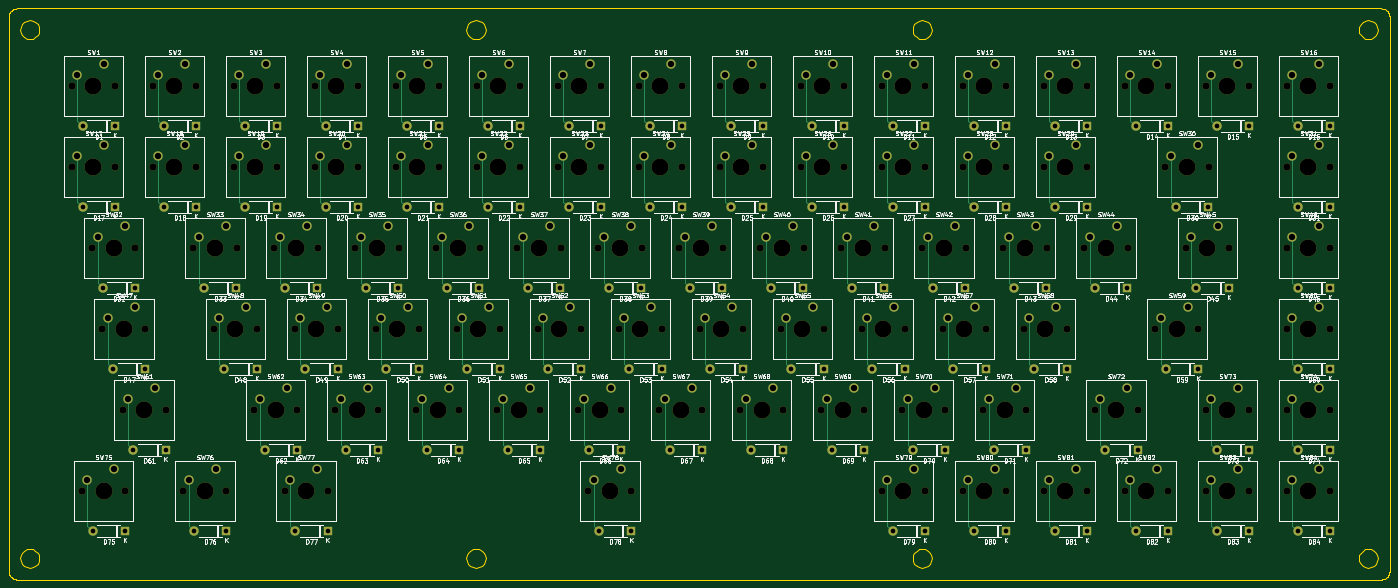
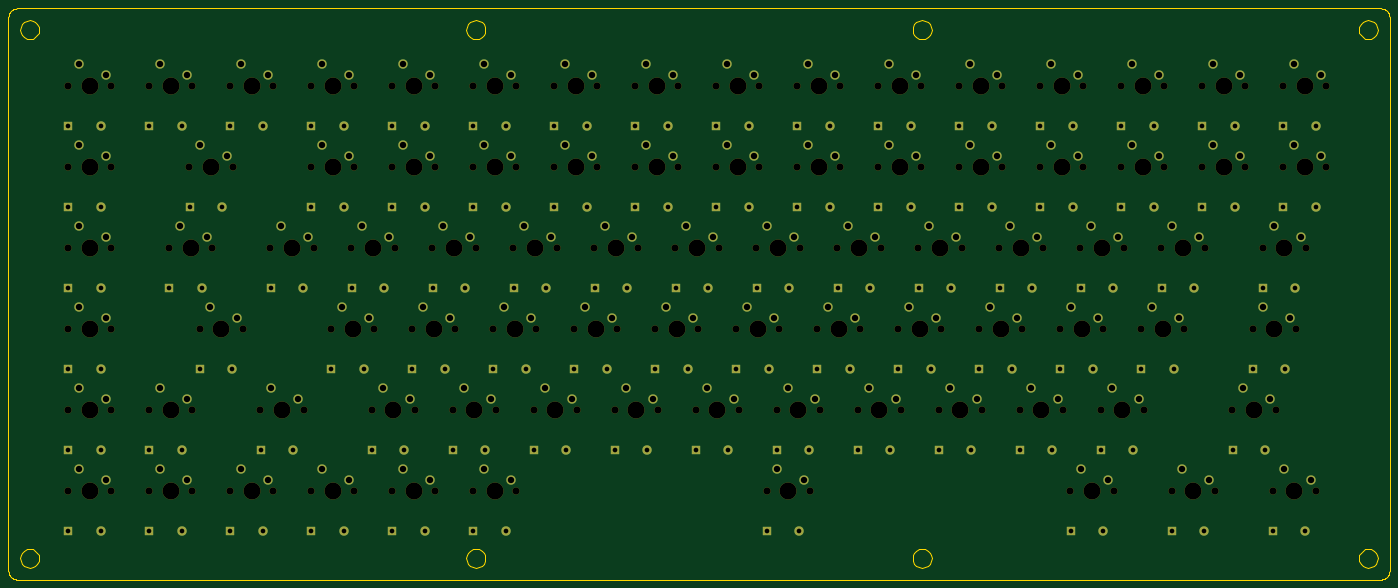
Circuit board: 11 layer files. Board 324.8 x 134.3 mm.
- bottom_copper: kb_test-B_Cu.gbr (22349 bytes)
- bottom_mask: kb_test-B_Mask.gbr (21186 bytes)
- paste: kb_test-B_Paste.gbr (494 bytes)
- bottom_silk: kb_test-B_Silkscreen.gbr (495 bytes)
- outline: kb_test-Edge_Cuts.gbr (12804 bytes)
- top_copper: kb_test-F_Cu.gbr (32630 bytes)
- top_mask: kb_test-F_Mask.gbr (21186 bytes)
- paste: kb_test-F_Paste.gbr (494 bytes)
- top_silk: kb_test-F_Silkscreen.gbr (426800 bytes)
- drill: kb_test-NPTH.drl (4549 bytes)
- drill: kb_test-PTH.drl (5306 bytes)

=== bottom_copper: kb_test-B_Cu.gbr (22349 bytes, source omitted) ===
=== bottom_mask: kb_test-B_Mask.gbr (21186 bytes, source omitted) ===
=== paste: kb_test-B_Paste.gbr ===
%TF.GenerationSoftware,KiCad,Pcbnew,8.0.8-8.0.8-0~ubuntu22.04.1*%
%TF.CreationDate,2025-03-09T08:59:39-04:00*%
%TF.ProjectId,kb_test,6b625f74-6573-4742-9e6b-696361645f70,rev?*%
%TF.SameCoordinates,Original*%
%TF.FileFunction,Paste,Bot*%
%TF.FilePolarity,Positive*%
%FSLAX46Y46*%
G04 Gerber Fmt 4.6, Leading zero omitted, Abs format (unit mm)*
G04 Created by KiCad (PCBNEW 8.0.8-8.0.8-0~ubuntu22.04.1) date 2025-03-09 08:59:39*
%MOMM*%
%LPD*%
G01*
G04 APERTURE LIST*
G04 APERTURE END LIST*
M02*

=== bottom_silk: kb_test-B_Silkscreen.gbr ===
%TF.GenerationSoftware,KiCad,Pcbnew,8.0.8-8.0.8-0~ubuntu22.04.1*%
%TF.CreationDate,2025-03-09T08:59:39-04:00*%
%TF.ProjectId,kb_test,6b625f74-6573-4742-9e6b-696361645f70,rev?*%
%TF.SameCoordinates,Original*%
%TF.FileFunction,Legend,Bot*%
%TF.FilePolarity,Positive*%
%FSLAX46Y46*%
G04 Gerber Fmt 4.6, Leading zero omitted, Abs format (unit mm)*
G04 Created by KiCad (PCBNEW 8.0.8-8.0.8-0~ubuntu22.04.1) date 2025-03-09 08:59:39*
%MOMM*%
%LPD*%
G01*
G04 APERTURE LIST*
G04 APERTURE END LIST*
M02*

=== outline: kb_test-Edge_Cuts.gbr (12804 bytes, source omitted) ===
=== top_copper: kb_test-F_Cu.gbr (32630 bytes, source omitted) ===
=== top_mask: kb_test-F_Mask.gbr (21186 bytes, source omitted) ===
=== paste: kb_test-F_Paste.gbr ===
%TF.GenerationSoftware,KiCad,Pcbnew,8.0.8-8.0.8-0~ubuntu22.04.1*%
%TF.CreationDate,2025-03-09T08:59:39-04:00*%
%TF.ProjectId,kb_test,6b625f74-6573-4742-9e6b-696361645f70,rev?*%
%TF.SameCoordinates,Original*%
%TF.FileFunction,Paste,Top*%
%TF.FilePolarity,Positive*%
%FSLAX46Y46*%
G04 Gerber Fmt 4.6, Leading zero omitted, Abs format (unit mm)*
G04 Created by KiCad (PCBNEW 8.0.8-8.0.8-0~ubuntu22.04.1) date 2025-03-09 08:59:39*
%MOMM*%
%LPD*%
G01*
G04 APERTURE LIST*
G04 APERTURE END LIST*
M02*

=== top_silk: kb_test-F_Silkscreen.gbr (426800 bytes, source omitted) ===
=== drill: kb_test-NPTH.drl ===
M48
; DRILL file {KiCad 8.0.8-8.0.8-0~ubuntu22.04.1} date 2025-03-09T08:59:42-0400
; FORMAT={-:-/ absolute / inch / decimal}
; #@! TF.CreationDate,2025-03-09T08:59:42-04:00
; #@! TF.GenerationSoftware,Kicad,Pcbnew,8.0.8-8.0.8-0~ubuntu22.04.1
; #@! TF.FileFunction,NonPlated,1,2,NPTH
FMAT,2
INCH
; #@! TA.AperFunction,NonPlated,NPTH,ComponentDrill
T1C0.0669
; #@! TA.AperFunction,NonPlated,NPTH,ComponentDrill
T2C0.1575
%
G90
G05
T1
X1.7916Y-2.7791
X1.7916Y-3.5291
X1.8853Y-6.5291
X1.9791Y-4.2791
X2.0728Y-5.0291
X2.1916Y-2.7791
X2.1916Y-3.5291
X2.2603Y-5.7791
X2.2853Y-6.5291
X2.3791Y-4.2791
X2.4728Y-5.0291
X2.5416Y-2.7791
X2.5416Y-3.5291
X2.6603Y-5.7791
X2.8228Y-6.5291
X2.9166Y-4.2791
X2.9416Y-2.7791
X2.9416Y-3.5291
X3.1041Y-5.0291
X3.2228Y-6.5291
X3.2916Y-2.7791
X3.2916Y-3.5291
X3.3166Y-4.2791
X3.4791Y-5.7791
X3.5041Y-5.0291
X3.6666Y-4.2791
X3.6916Y-2.7791
X3.6916Y-3.5291
X3.7603Y-6.5291
X3.8541Y-5.0291
X3.8791Y-5.7791
X4.0416Y-2.7791
X4.0416Y-3.5291
X4.0666Y-4.2791
X4.1603Y-6.5291
X4.2291Y-5.7791
X4.2541Y-5.0291
X4.4166Y-4.2791
X4.4416Y-2.7791
X4.4416Y-3.5291
X4.6041Y-5.0291
X4.6291Y-5.7791
X4.7916Y-2.7791
X4.7916Y-3.5291
X4.8166Y-4.2791
X4.9791Y-5.7791
X5.0041Y-5.0291
X5.1666Y-4.2791
X5.1916Y-2.7791
X5.1916Y-3.5291
X5.3541Y-5.0291
X5.3791Y-5.7791
X5.5416Y-2.7791
X5.5416Y-3.5291
X5.5666Y-4.2791
X5.7291Y-5.7791
X5.7541Y-5.0291
X5.9166Y-4.2791
X5.9416Y-2.7791
X5.9416Y-3.5291
X6.1041Y-5.0291
X6.1291Y-5.7791
X6.2916Y-2.7791
X6.2916Y-3.5291
X6.3166Y-4.2791
X6.4791Y-5.7791
X6.5041Y-5.0291
X6.5728Y-6.5291
X6.6666Y-4.2791
X6.6916Y-2.7791
X6.6916Y-3.5291
X6.8541Y-5.0291
X6.8791Y-5.7791
X6.9728Y-6.5291
X7.0416Y-2.7791
X7.0416Y-3.5291
X7.0666Y-4.2791
X7.2291Y-5.7791
X7.2541Y-5.0291
X7.4166Y-4.2791
X7.4416Y-2.7791
X7.4416Y-3.5291
X7.6041Y-5.0291
X7.6291Y-5.7791
X7.7916Y-2.7791
X7.7916Y-3.5291
X7.8166Y-4.2791
X7.9791Y-5.7791
X8.0041Y-5.0291
X8.1666Y-4.2791
X8.1916Y-2.7791
X8.1916Y-3.5291
X8.3541Y-5.0291
X8.3791Y-5.7791
X8.5416Y-2.7791
X8.5416Y-3.5291
X8.5666Y-4.2791
X8.7291Y-5.7791
X8.7541Y-5.0291
X8.9166Y-4.2791
X8.9416Y-2.7791
X8.9416Y-3.5291
X9.1041Y-5.0291
X9.1291Y-5.7791
X9.2916Y-2.7791
X9.2916Y-3.5291
X9.2916Y-6.5291
X9.3166Y-4.2791
X9.4791Y-5.7791
X9.5041Y-5.0291
X9.6666Y-4.2791
X9.6916Y-2.7791
X9.6916Y-3.5291
X9.6916Y-6.5291
X9.8541Y-5.0291
X9.8791Y-5.7791
X10.0416Y-2.7791
X10.0416Y-3.5291
X10.0416Y-6.5291
X10.0666Y-4.2791
X10.2291Y-5.7791
X10.2541Y-5.0291
X10.4166Y-4.2791
X10.4416Y-2.7791
X10.4416Y-3.5291
X10.4416Y-6.5291
X10.6041Y-5.0291
X10.6291Y-5.7791
X10.7916Y-2.7791
X10.7916Y-3.5291
X10.7916Y-6.5291
X10.8166Y-4.2791
X11.0041Y-5.0291
X11.1666Y-4.2791
X11.1916Y-2.7791
X11.1916Y-3.5291
X11.1916Y-6.5291
X11.2603Y-5.7791
X11.5416Y-2.7791
X11.5416Y-6.5291
X11.5666Y-4.2791
X11.6603Y-5.7791
X11.8228Y-5.0291
X11.9166Y-3.5291
X11.9416Y-2.7791
X11.9416Y-6.5291
X12.1041Y-4.2791
X12.2228Y-5.0291
X12.2916Y-2.7791
X12.2916Y-5.7791
X12.2916Y-6.5291
X12.3166Y-3.5291
X12.5041Y-4.2791
X12.6916Y-2.7791
X12.6916Y-5.7791
X12.6916Y-6.5291
X13.0416Y-2.7791
X13.0416Y-3.5291
X13.0416Y-4.2791
X13.0416Y-5.0291
X13.0416Y-5.7791
X13.0416Y-6.5291
X13.4416Y-2.7791
X13.4416Y-3.5291
X13.4416Y-4.2791
X13.4416Y-5.0291
X13.4416Y-5.7791
X13.4416Y-6.5291
T2
X1.9916Y-2.7791
X1.9916Y-3.5291
X2.0853Y-6.5291
X2.1791Y-4.2791
X2.2728Y-5.0291
X2.4603Y-5.7791
X2.7416Y-2.7791
X2.7416Y-3.5291
X3.0228Y-6.5291
X3.1166Y-4.2791
X3.3041Y-5.0291
X3.4916Y-2.7791
X3.4916Y-3.5291
X3.6791Y-5.7791
X3.8666Y-4.2791
X3.9603Y-6.5291
X4.0541Y-5.0291
X4.2416Y-2.7791
X4.2416Y-3.5291
X4.4291Y-5.7791
X4.6166Y-4.2791
X4.8041Y-5.0291
X4.9916Y-2.7791
X4.9916Y-3.5291
X5.1791Y-5.7791
X5.3666Y-4.2791
X5.5541Y-5.0291
X5.7416Y-2.7791
X5.7416Y-3.5291
X5.9291Y-5.7791
X6.1166Y-4.2791
X6.3041Y-5.0291
X6.4916Y-2.7791
X6.4916Y-3.5291
X6.6791Y-5.7791
X6.7728Y-6.5291
X6.8666Y-4.2791
X7.0541Y-5.0291
X7.2416Y-2.7791
X7.2416Y-3.5291
X7.4291Y-5.7791
X7.6166Y-4.2791
X7.8041Y-5.0291
X7.9916Y-2.7791
X7.9916Y-3.5291
X8.1791Y-5.7791
X8.3666Y-4.2791
X8.5541Y-5.0291
X8.7416Y-2.7791
X8.7416Y-3.5291
X8.9291Y-5.7791
X9.1166Y-4.2791
X9.3041Y-5.0291
X9.4916Y-2.7791
X9.4916Y-3.5291
X9.4916Y-6.5291
X9.6791Y-5.7791
X9.8666Y-4.2791
X10.0541Y-5.0291
X10.2416Y-2.7791
X10.2416Y-3.5291
X10.2416Y-6.5291
X10.4291Y-5.7791
X10.6166Y-4.2791
X10.8041Y-5.0291
X10.9916Y-2.7791
X10.9916Y-3.5291
X10.9916Y-6.5291
X11.3666Y-4.2791
X11.4603Y-5.7791
X11.7416Y-2.7791
X11.7416Y-6.5291
X12.0228Y-5.0291
X12.1166Y-3.5291
X12.3041Y-4.2791
X12.4916Y-2.7791
X12.4916Y-5.7791
X12.4916Y-6.5291
X13.2416Y-2.7791
X13.2416Y-3.5291
X13.2416Y-4.2791
X13.2416Y-5.0291
X13.2416Y-5.7791
X13.2416Y-6.5291
M30

=== drill: kb_test-PTH.drl (5306 bytes, source omitted) ===
